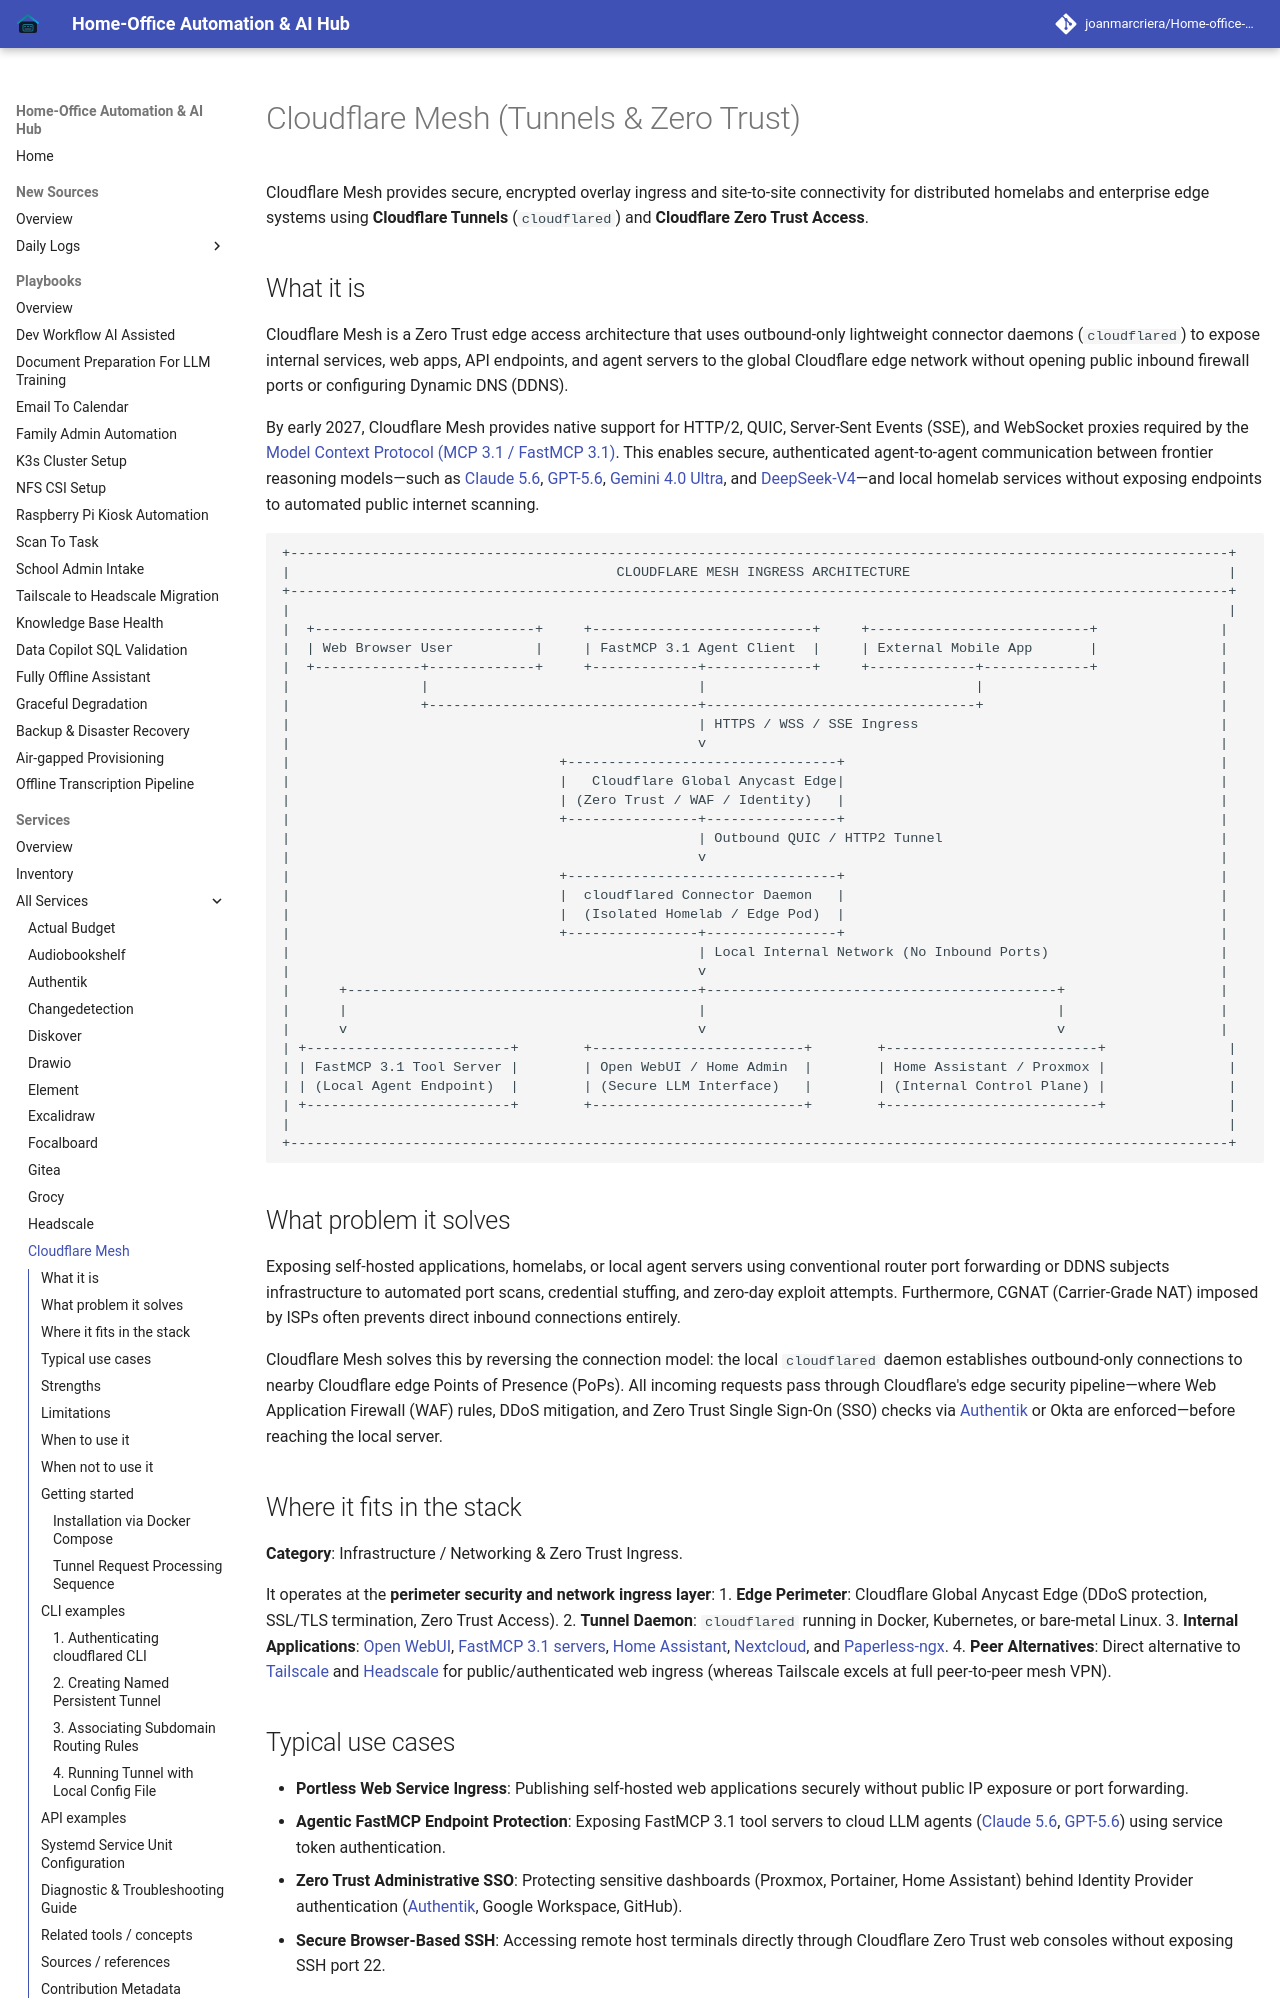

repository: joanmarcriera/Home-office-automations · page: services/cloudflare-mesh/index.html · generator: mkdocs

# Cloudflare Mesh (Tunnels & Zero Trust)

Cloudflare Mesh provides secure, encrypted overlay ingress and site-to-site connectivity for distributed homelabs and enterprise edge systems using **Cloudflare Tunnels** (`cloudflared`) and **Cloudflare Zero Trust Access**.
